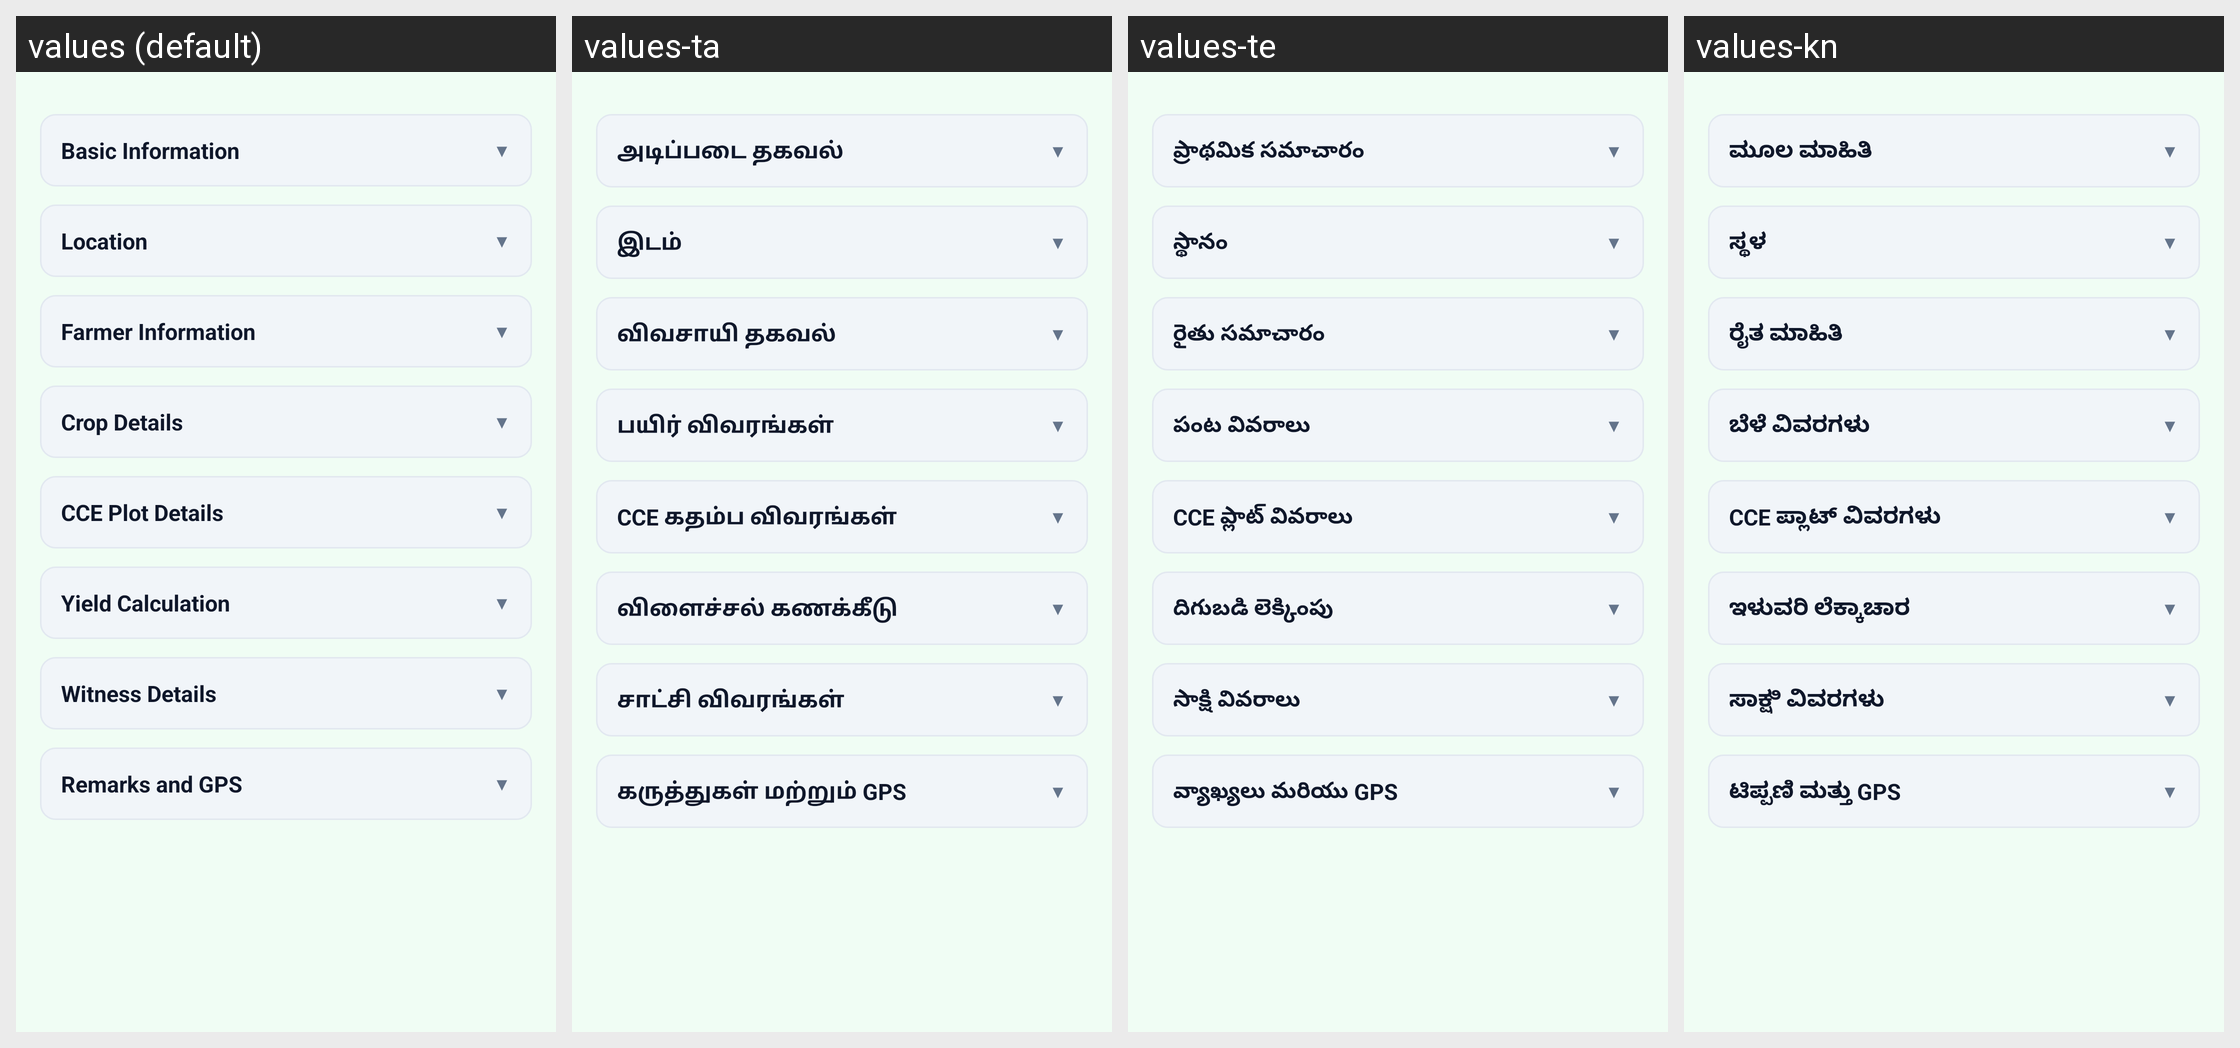

For this localized Android screen grid, give each drawn string resource with its value in every locale shown.
Android screen res/layout/fragment_cce_form.xml rendered under 4 locales, left to right: values (default), values-ta, values-te, values-kn. Device: Nexus 5 (rendered at 1080×1920; each locale shown at half size, 540×960, under a caption strip naming it); theme Theme.CropSurvey.
Other locales in the repository, not shown: values-as, values-bn, values-brx, values-gu, values-hi, values-ks, values-ml, values-mr, values-pa, values-sat, values-ur.
Strings drawn on this screen, with the default value and each locale's value (text and hints the layout hard-codes, and strings that could not be matched under every locale, appear in the picture but are not listed):

section_basic_info
  values: Basic Information
  values-ta: அடிப்படை தகவல்
  values-te: ప్రాథమిక సమాచారం
  values-kn: ಮೂಲ ಮಾಹಿತಿ

section_location
  values: Location
  values-ta: இடம்
  values-te: స్థానం
  values-kn: ಸ್ಥಳ

section_farmer_info
  values: Farmer Information
  values-ta: விவசாயி தகவல்
  values-te: రైతు సమాచారం
  values-kn: ರೈತ ಮಾಹಿತಿ

section_crop_details
  values: Crop Details
  values-ta: பயிர் விவரங்கள்
  values-te: పంట వివరాలు
  values-kn: ಬೆಳೆ ವಿವರಗಳು

section_cce_plot
  values: CCE Plot Details
  values-ta: CCE கதம்ப விவரங்கள்
  values-te: CCE ప్లాట్ వివరాలు
  values-kn: CCE ಪ್ಲಾಟ್ ವಿವರಗಳು

section_yield
  values: Yield Calculation
  values-ta: விளைச்சல் கணக்கீடு
  values-te: దిగుబడి లెక్కింపు
  values-kn: ಇಳುವರಿ ಲೆಕ್ಕಾಚಾರ

section_witness
  values: Witness Details
  values-ta: சாட்சி விவரங்கள்
  values-te: సాక్షి వివరాలు
  values-kn: ಸಾಕ್ಷಿ ವಿವರಗಳು

section_remarks_gps
  values: Remarks and GPS
  values-ta: கருத்துகள் மற்றும் GPS
  values-te: వ్యాఖ్యలు మరియు GPS
  values-kn: ಟಿಪ್ಪಣಿ ಮತ್ತು GPS
